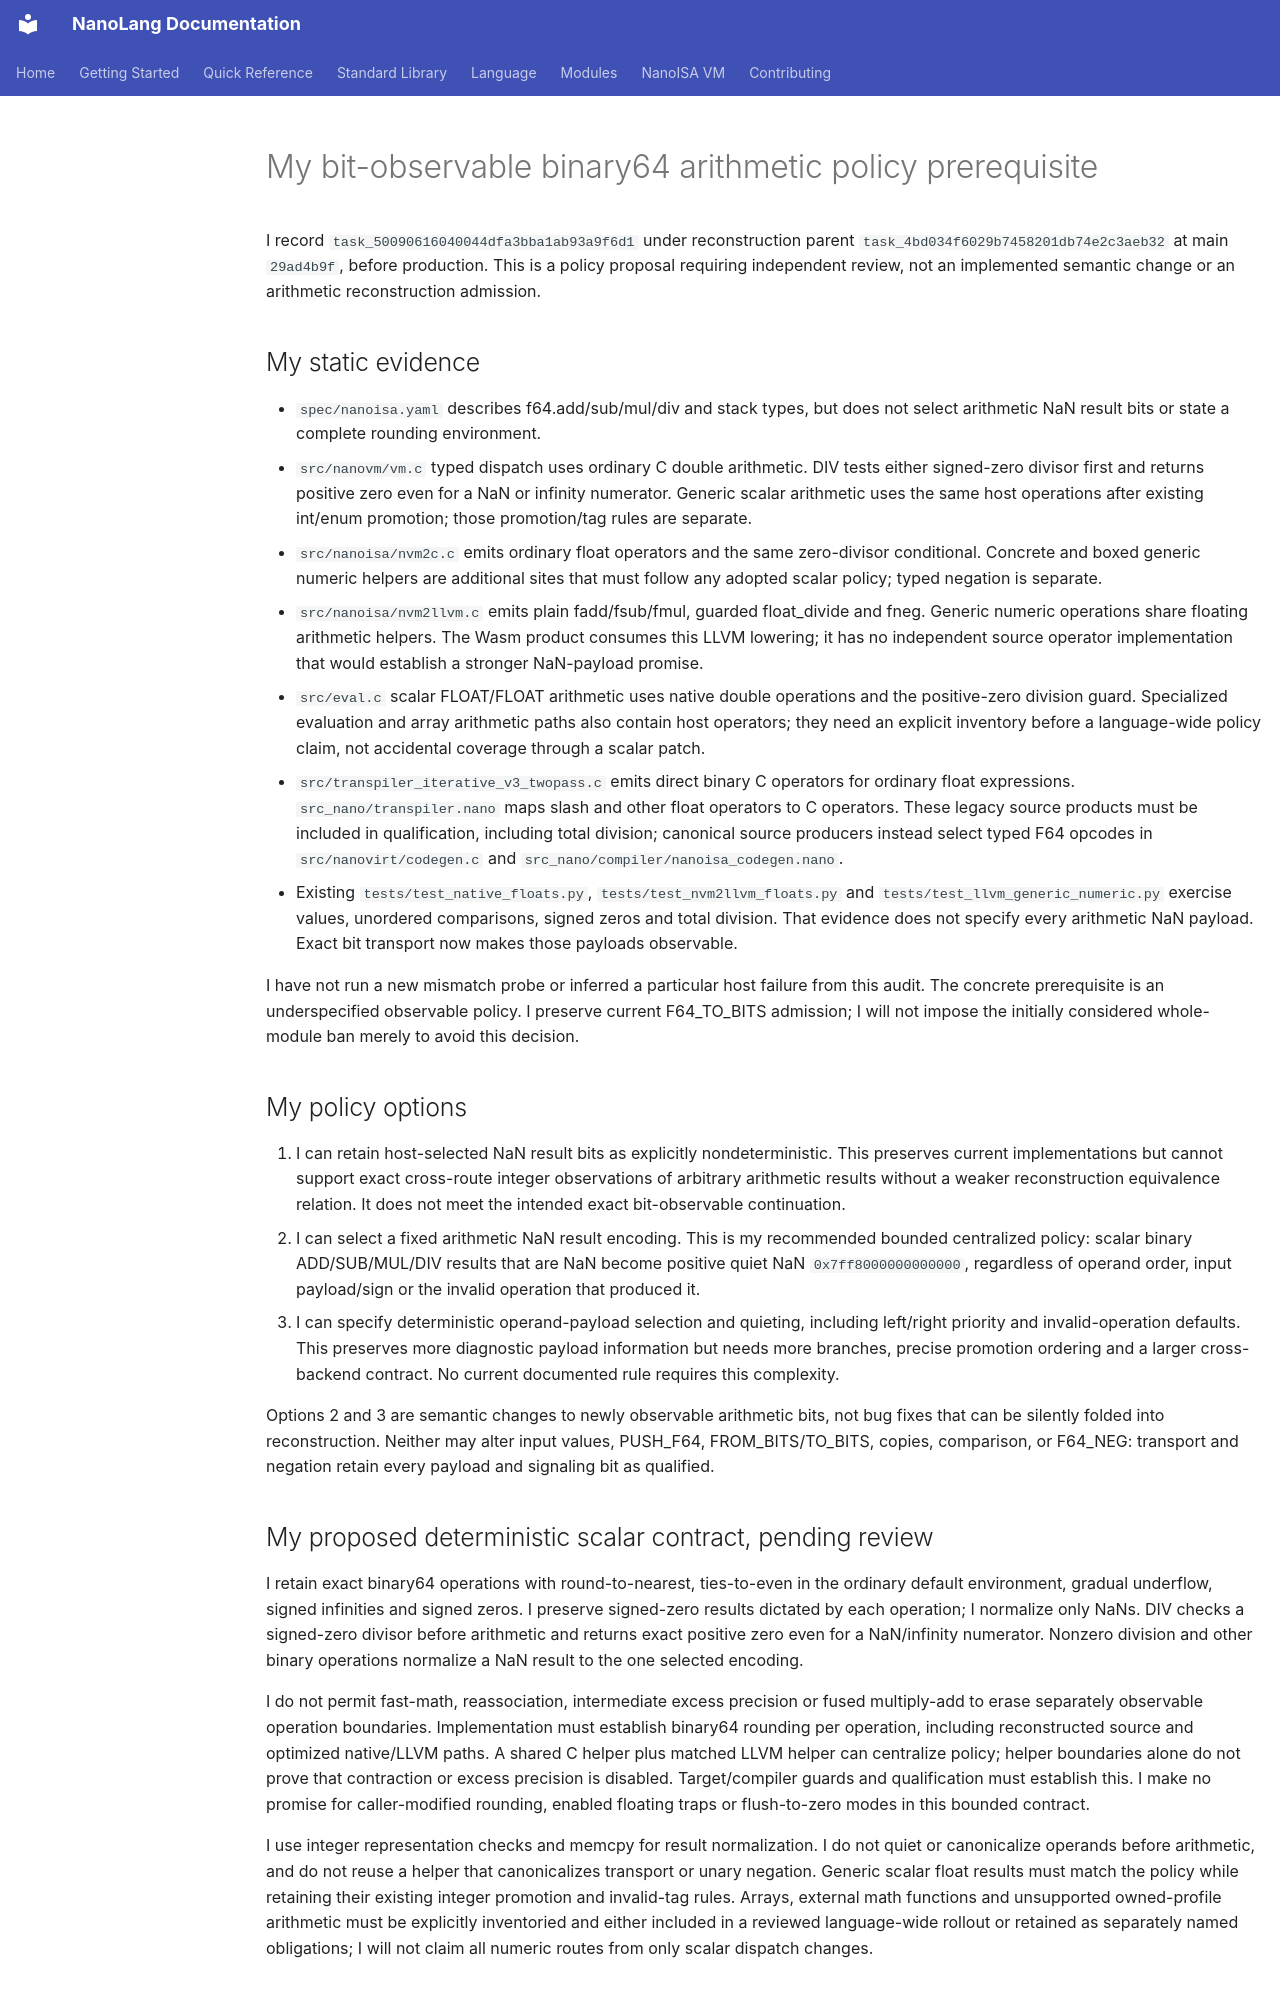

repository: jordanhubbard/nanolang · page: NANOISA_BINARY64_ARITHMETIC_POLICY/index.html · generator: mkdocs

# My bit-observable binary64 arithmetic policy prerequisite

I record `task_50090616040044dfa3bba1ab93a9f6d1` under reconstruction parent
`task_4bd034f6029b7458201db74e2c3aeb32` at main `29ad4b9f`, before production.
This is a policy proposal requiring independent review, not an implemented
semantic change or an arithmetic reconstruction admission.

## My static evidence

- `spec/nanoisa.yaml` describes f64.add/sub/mul/div and stack types, but does not
  select arithmetic NaN result bits or state a complete rounding environment.
- `src/nanovm/vm.c` typed dispatch uses ordinary C double arithmetic. DIV tests
  either signed-zero divisor first and returns positive zero even for a NaN or
  infinity numerator. Generic scalar arithmetic uses the same host operations
  after existing int/enum promotion; those promotion/tag rules are separate.
- `src/nanoisa/nvm2c.c` emits ordinary float operators and the same zero-divisor
  conditional. Concrete and boxed generic numeric helpers are additional sites
  that must follow any adopted scalar policy; typed negation is separate.
- `src/nanoisa/nvm2llvm.c` emits plain fadd/fsub/fmul, guarded float_divide and
  fneg. Generic numeric operations share floating arithmetic helpers. The Wasm
  product consumes this LLVM lowering; it has no independent source operator
  implementation that would establish a stronger NaN-payload promise.
- `src/eval.c` scalar FLOAT/FLOAT arithmetic uses native double operations and
  the positive-zero division guard. Specialized evaluation and array arithmetic
  paths also contain host operators; they need an explicit inventory before a
  language-wide policy claim, not accidental coverage through a scalar patch.
- `src/transpiler_iterative_v3_twopass.c` emits direct binary C operators for
  ordinary float expressions. `src_nano/transpiler.nano` maps slash and other
  float operators to C operators. These legacy source products must be included
  in qualification, including total division; canonical source producers instead
  select typed F64 opcodes in `src/nanovirt/codegen.c` and
  `src_nano/compiler/nanoisa_codegen.nano`.
- Existing `tests/test_native_floats.py`, `tests/test_nvm2llvm_floats.py` and
  `tests/test_llvm_generic_numeric.py` exercise values, unordered comparisons,
  signed zeros and total division. That evidence does not specify every
  arithmetic NaN payload. Exact bit transport now makes those payloads observable.

I have not run a new mismatch probe or inferred a particular host failure from
this audit. The concrete prerequisite is an underspecified observable policy.
I preserve current F64_TO_BITS admission; I will not impose the initially
considered whole-module ban merely to avoid this decision.

## My policy options

1. I can retain host-selected NaN result bits as explicitly nondeterministic.
   This preserves current implementations but cannot support exact cross-route
   integer observations of arbitrary arithmetic results without a weaker
   reconstruction equivalence relation. It does not meet the intended exact
   bit-observable continuation.
2. I can select a fixed arithmetic NaN result encoding. This is my recommended
   bounded centralized policy: scalar binary ADD/SUB/MUL/DIV results that are
   NaN become positive quiet NaN `0x7ff8000000000000`, regardless of operand
   order, input payload/sign or the invalid operation that produced it.
3. I can specify deterministic operand-payload selection and quieting, including
   left/right priority and invalid-operation defaults. This preserves more
   diagnostic payload information but needs more branches, precise promotion
   ordering and a larger cross-backend contract. No current documented rule
   requires this complexity.

Options 2 and 3 are semantic changes to newly observable arithmetic bits, not
bug fixes that can be silently folded into reconstruction. Neither may alter
input values, PUSH_F64, FROM_BITS/TO_BITS, copies, comparison, or F64_NEG:
transport and negation retain every payload and signaling bit as qualified.

## My proposed deterministic scalar contract, pending review

I retain exact binary64 operations with round-to-nearest, ties-to-even in the
ordinary default environment, gradual underflow, signed infinities and signed
zeros. I preserve signed-zero results dictated by each operation; I normalize
only NaNs. DIV checks a signed-zero divisor before arithmetic and returns exact
positive zero even for a NaN/infinity numerator. Nonzero division and other
binary operations normalize a NaN result to the one selected encoding.

I do not permit fast-math, reassociation, intermediate excess precision or fused
multiply-add to erase separately observable operation boundaries. Implementation
must establish binary64 rounding per operation, including reconstructed source
and optimized native/LLVM paths. A shared C helper plus matched LLVM helper can
centralize policy; helper boundaries alone do not prove that contraction or
excess precision is disabled. Target/compiler guards and qualification must
establish this. I make no promise for caller-modified rounding, enabled floating
traps or flush-to-zero modes in this bounded contract.

I use integer representation checks and memcpy for result normalization. I do
not quiet or canonicalize operands before arithmetic, and do not reuse a helper
that canonicalizes transport or unary negation. Generic scalar float results
must match the policy while retaining their existing integer promotion and
invalid-tag rules. Arrays, external math functions and unsupported owned-profile
arithmetic must be explicitly inventoried and either included in a reviewed
language-wide rollout or retained as separately named obligations; I will not
claim all numeric routes from only scalar dispatch changes.
